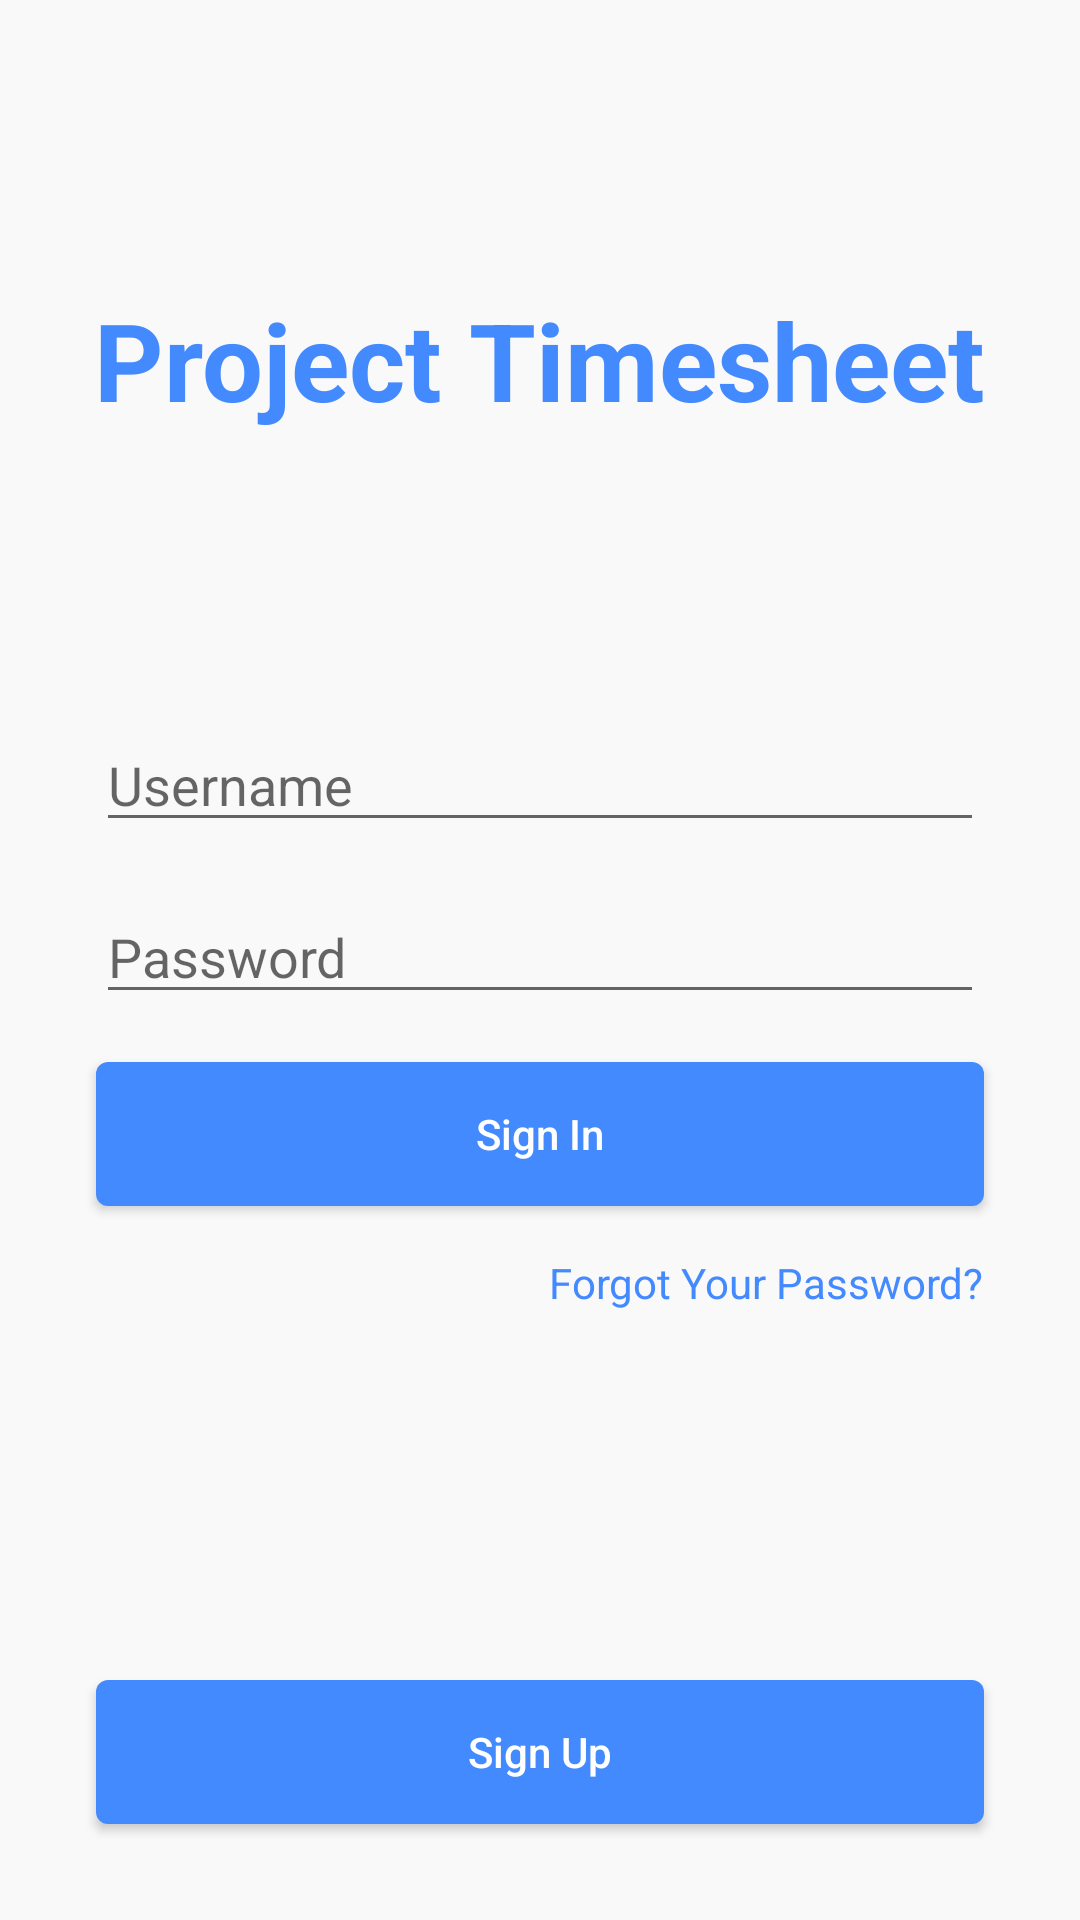

Write the Android layout XML for this screen, with the resource values it uses.
<!-- AndroidManifest.xml: application theme AppTheme -->
<!-- res/layout/activity_login.xml -->
<?xml version="1.0" encoding="utf-8"?>
<androidx.constraintlayout.widget.ConstraintLayout xmlns:android="http://schemas.android.com/apk/res/android"
    xmlns:app="http://schemas.android.com/apk/res-auto"
    xmlns:tools="http://schemas.android.com/tools"
    android:layout_width="match_parent"
    android:layout_height="match_parent"
    tools:context=".android.app.user.LoginActivity">

    <TextView
        android:layout_width="wrap_content"
        android:layout_height="wrap_content"
        android:text="@string/logo_text"
        android:textSize="@dimen/logo_size"
        android:textStyle="bold"
        app:layout_constraintBottom_toTopOf="@+id/username"
        app:layout_constraintEnd_toEndOf="parent"
        app:layout_constraintStart_toStartOf="parent"
        app:layout_constraintTop_toTopOf="parent" />

    <EditText
        android:id="@+id/username"
        android:layout_width="0dp"
        android:layout_height="wrap_content"
        android:layout_marginStart="@dimen/space_double"
        android:layout_marginEnd="@dimen/space_double"
        android:hint="@string/username"
        app:layout_constraintBottom_toBottomOf="parent"
        app:layout_constraintEnd_toEndOf="parent"
        app:layout_constraintStart_toStartOf="parent"
        app:layout_constraintTop_toTopOf="parent"
        app:layout_constraintVertical_bias="0.4" />

    <EditText
        android:id="@+id/password"
        android:layout_width="0dp"
        android:layout_height="wrap_content"
        android:layout_marginTop="@dimen/space"
        android:hint="@string/password"
        app:layout_constraintEnd_toEndOf="@id/username"
        app:layout_constraintStart_toStartOf="@+id/username"
        app:layout_constraintTop_toBottomOf="@+id/username" />

    <Button
        android:id="@+id/signIn"
        style="@style/AppWidget.Button"
        android:layout_width="0dp"
        android:layout_height="wrap_content"
        android:layout_marginTop="@dimen/space"
        android:text="@string/sign_in"
        app:layout_constraintEnd_toEndOf="@id/username"
        app:layout_constraintStart_toStartOf="@+id/username"
        app:layout_constraintTop_toBottomOf="@+id/password" />

    <TextView
        android:id="@+id/forgotPassword"
        android:layout_width="wrap_content"
        android:layout_height="wrap_content"
        android:layout_marginTop="@dimen/space"
        android:text="@string/forgot_your_password"
        app:layout_constraintEnd_toEndOf="@id/signIn"
        app:layout_constraintTop_toBottomOf="@id/signIn" />

    <Button
        android:id="@+id/signUp"
        style="@style/AppWidget.Button"
        android:layout_width="0dp"
        android:layout_height="wrap_content"
        android:layout_marginBottom="@dimen/space_double"
        android:text="@string/sign_up"
        app:layout_constraintBottom_toBottomOf="parent"
        app:layout_constraintEnd_toEndOf="@id/username"
        app:layout_constraintStart_toStartOf="@+id/username" />

</androidx.constraintlayout.widget.ConstraintLayout>
<!-- resources referenced by this layout -->
<resources>
  <dimen name="logo_size">36sp</dimen>
  <dimen name="space">16dp</dimen>
  <dimen name="space_double">32dp</dimen>
  <string name="forgot_your_password">Forgot Your Password?</string>
  <string name="logo_text">Project Timesheet</string>
  <string name="password">Password</string>
  <string name="sign_in">Sign In</string>
  <string name="sign_up">Sign Up</string>
  <string name="username">Username</string>
  <style name="AppWidget.Button" parent="Widget.AppCompat.Button">
          <item name="android:background">@drawable/bg_button</item>
          <item name="android:textColor">@android:color/white</item>
          <item name="android:textAllCaps">false</item>
          <item name="android:minHeight">@dimen/space_triple</item>
      </style>
  <style name="AppTheme" parent="Theme.AppCompat.Light.NoActionBar">
          
          <item name="colorPrimary">@color/colorPrimary</item>
          <item name="colorPrimaryDark">@color/colorPrimaryDark</item>
          <item name="colorAccent">@color/colorAccent</item>
  
          <item name="android:textColor">@color/colorPrimary</item>
          <item name="android:textColorPrimary">@color/colorPrimary</item>
          <item name="android:textColorLink">@color/colorPrimary</item>
  
          <item name="android:windowBackground">@color/backgroundDefault</item>
  
          <item name="toolbarTheme">@style/ThemeOverlay.AppCompat.ActionBar</item>
  
      </style>
  <!-- drawable bg_button (drawable) -->
  <?xml version="1.0" encoding="utf-8"?>
  <selector xmlns:android="http://schemas.android.com/apk/res/android">
  
      <item android:state_enabled="false">
          <shape>
              <corners android:radius="@dimen/button_radius" />
              <solid android:color="@color/bg_button_disable" />
          </shape>
      </item>
  
      <item>
          <ripple android:color="?attr/colorControlHighlight">
              <item>
                  <shape>
                      <corners android:radius="@dimen/button_radius" />
                      <solid android:color="@color/bg_button_enable" />
                  </shape>
              </item>
          </ripple>
      </item>
  
  </selector>
  <dimen name="space_triple">48dp</dimen>
  <color name="colorPrimary">@color/blue_medium</color>
  <color name="colorPrimaryDark">@color/blue_dark</color>
  <color name="colorAccent">@color/blue_medium</color>
  <color name="backgroundDefault">@color/grey_f9</color>
  <dimen name="button_radius">@dimen/space_quarter</dimen>
  <color name="bg_button_disable">@color/blue_medium_aa</color>
  <color name="bg_button_enable">@color/blue_medium</color>
  <color name="blue_medium">#448aff</color>
  <color name="blue_dark">#005ecb</color>
  <color name="grey_f9">#f9f9f9</color>
  <dimen name="space_quarter">4dp</dimen>
  <color name="blue_medium_aa">#aa448aff</color>
</resources>
